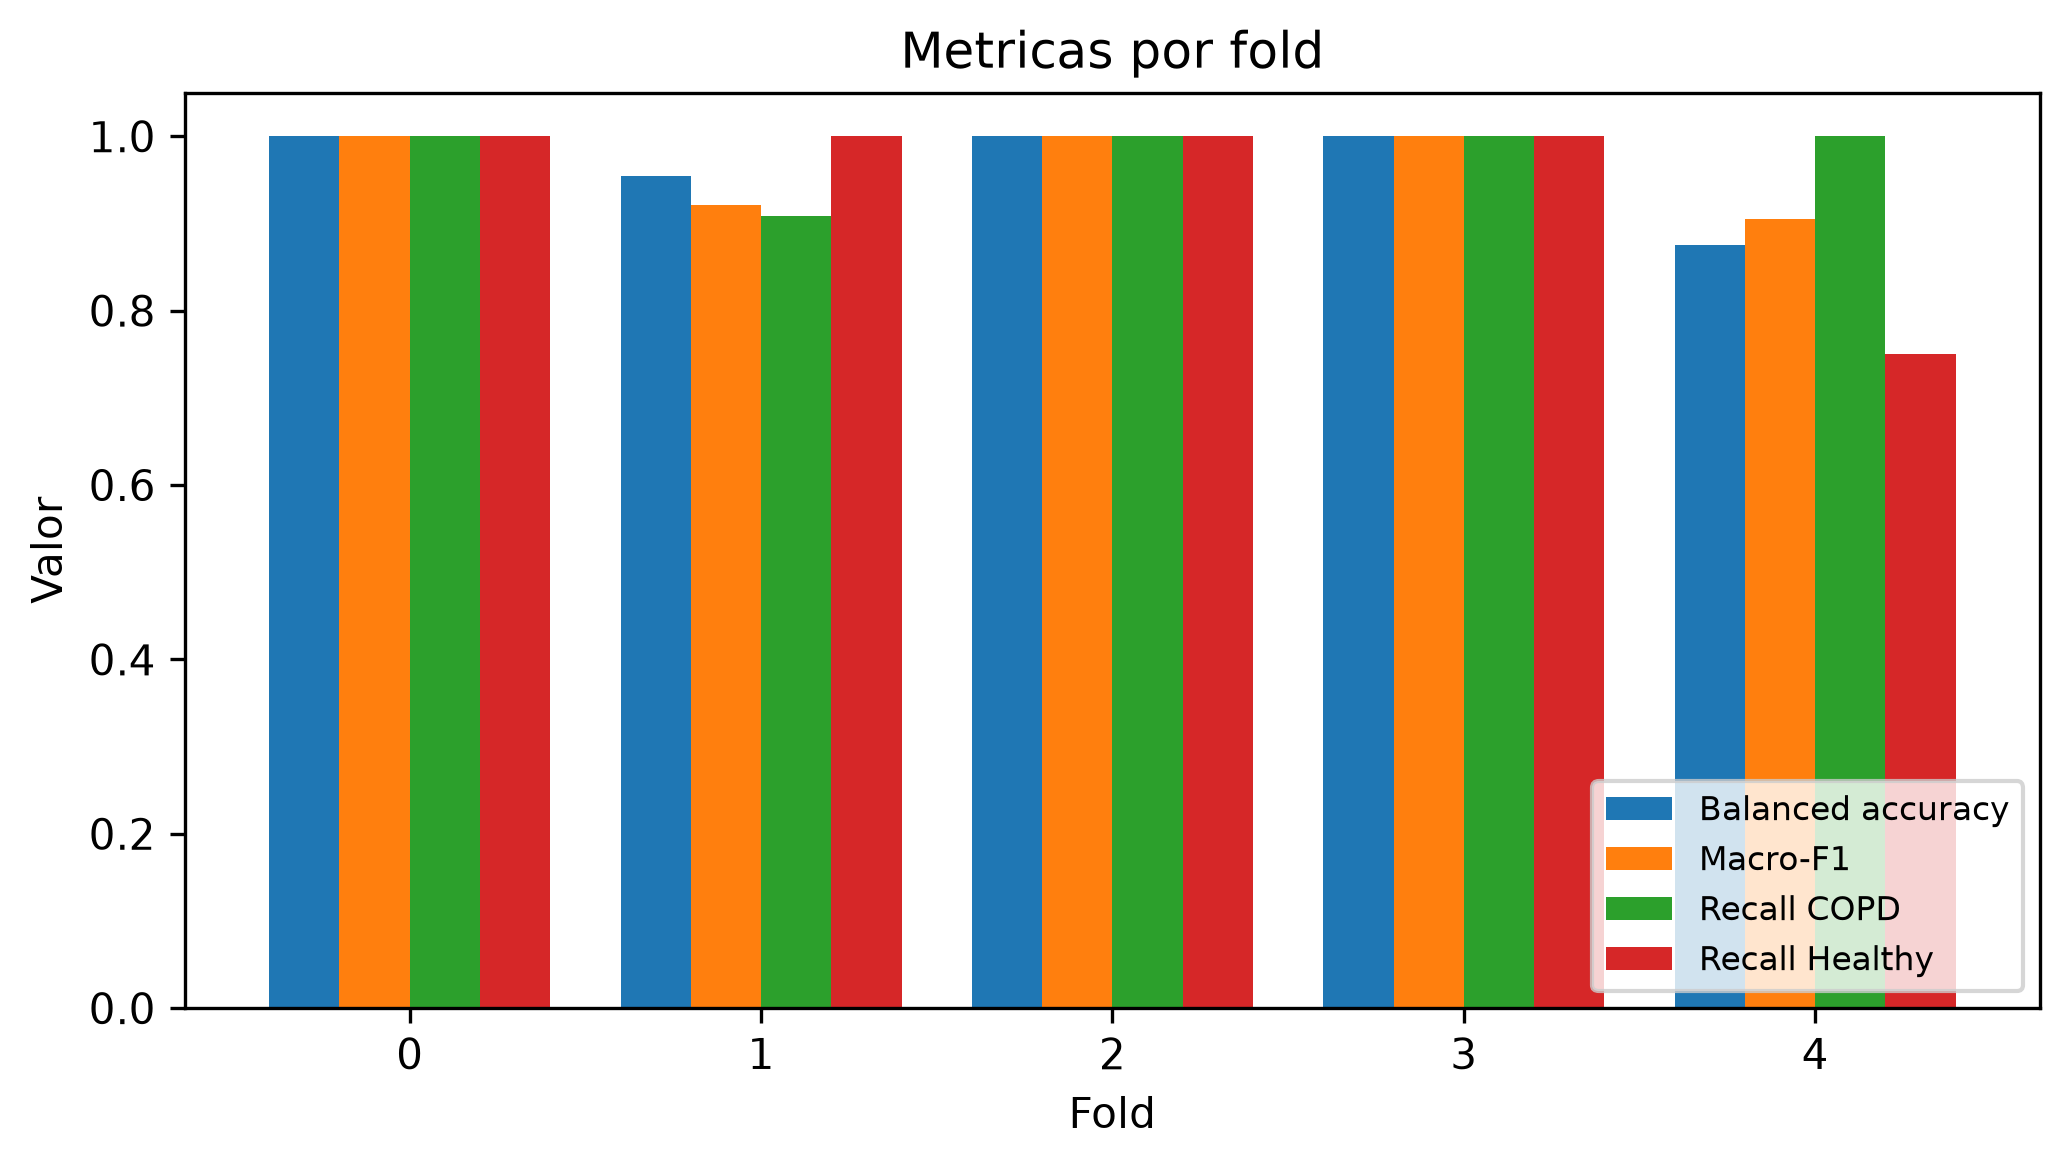

Values plotted in this chart, from the file beside it:
fold, n_patients, accuracy, balanced_accuracy, recall_copd, recall_negative, precision_copd, f1_copd, macro_f1, min_class_recall, auroc, auprc_copd, tn, fp, fn, tp, threshold, best_epoch, n_val_patients, lr, dropout, weight_decay, batch_size, recall_healthy
0, 15, 1.0, 1.0, 1.0, 1.0, 1.0, 1.0, 1.0, 1.0, 1.0, 1, 5, 0, 0, 10, 0.5, 45, 15, 0.0001, 0.3, 1e-05, 16, 1.0
1, 15, 0.9333, 0.9545, 0.9091, 1.0, 1.0, 0.9524, 0.9206, 0.9091, 0.9318, 0.9805, 4, 0, 1, 10, 0.5, 11, 15, 0.0001, 0.3, 1e-05, 16, 1.0
2, 14, 1.0, 1.0, 1.0, 1.0, 1.0, 1.0, 1.0, 1.0, 1.0, 1, 4, 0, 0, 10, 0.5, 5, 14, 0.0001, 0.3, 1e-05, 16, 1.0
3, 14, 1.0, 1.0, 1.0, 1.0, 1.0, 1.0, 1.0, 1.0, 1.0, 1, 4, 0, 0, 10, 0.5, 7, 14, 0.0001, 0.3, 1e-05, 16, 1.0
4, 14, 0.9286, 0.875, 1.0, 0.75, 0.9091, 0.9524, 0.9048, 0.75, 0.925, 0.9698, 3, 1, 0, 10, 0.5, 15, 14, 0.0001, 0.3, 1e-05, 16, 0.75
